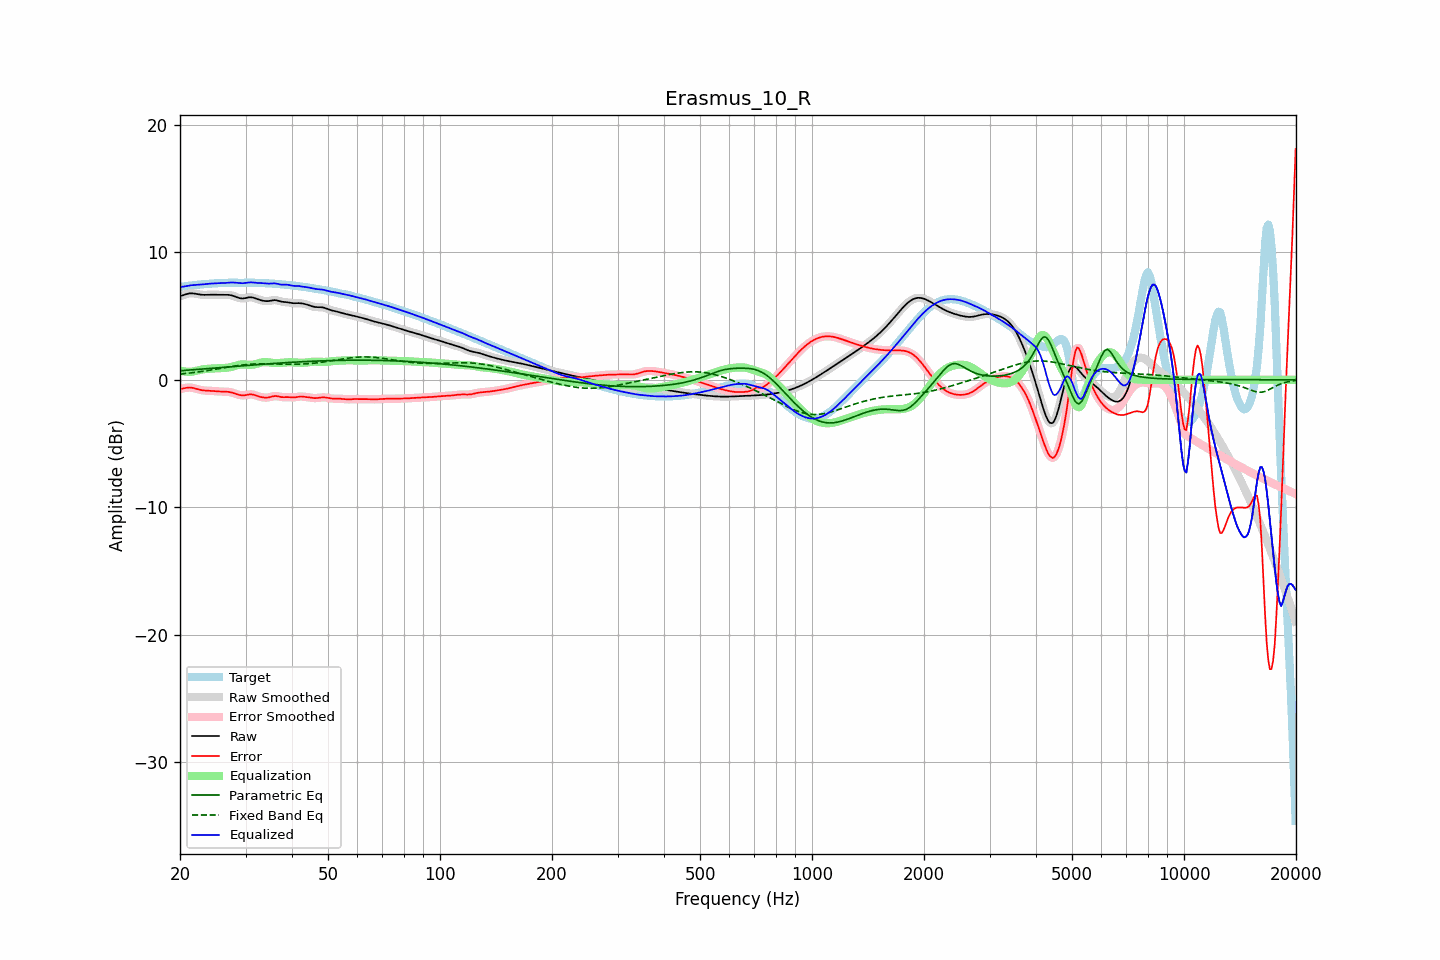

Data behind this chart, as committed beside it:
frequency, raw, error, smoothed, error_smoothed, equalization, parametric_eq, fixed_band_eq, equalized_raw, equalized_smoothed, target
20.00, 6.56, -0.72, 6.56, -0.73, 0.73, 0.71, 0.44, 7.29, 7.29, 7.28
20.20, 6.60, -0.70, 6.60, -0.70, 0.69, 0.71, 0.46, 7.29, 7.30, 7.30
20.40, 6.64, -0.68, 6.64, -0.68, 0.67, 0.72, 0.47, 7.30, 7.31, 7.32
20.61, 6.68, -0.65, 6.68, -0.65, 0.65, 0.73, 0.48, 7.33, 7.33, 7.34
20.81, 6.72, -0.63, 6.72, -0.63, 0.63, 0.74, 0.50, 7.35, 7.35, 7.35
21.02, 6.75, -0.61, 6.75, -0.61, 0.63, 0.75, 0.51, 7.38, 7.38, 7.37
21.23, 6.78, -0.61, 6.77, -0.61, 0.62, 0.76, 0.53, 7.40, 7.40, 7.38
21.44, 6.78, -0.61, 6.78, -0.62, 0.63, 0.77, 0.54, 7.41, 7.41, 7.40
21.66, 6.77, -0.64, 6.78, -0.64, 0.65, 0.78, 0.56, 7.42, 7.42, 7.41
21.87, 6.76, -0.67, 6.76, -0.67, 0.67, 0.79, 0.57, 7.43, 7.43, 7.43
22.09, 6.74, -0.70, 6.74, -0.70, 0.70, 0.80, 0.59, 7.44, 7.44, 7.44
22.31, 6.71, -0.74, 6.72, -0.74, 0.73, 0.81, 0.61, 7.45, 7.45, 7.45
22.54, 6.69, -0.78, 6.69, -0.78, 0.76, 0.82, 0.63, 7.46, 7.46, 7.47
22.76, 6.67, -0.80, 6.67, -0.80, 0.79, 0.83, 0.64, 7.47, 7.47, 7.48
22.99, 6.66, -0.83, 6.66, -0.83, 0.82, 0.84, 0.66, 7.48, 7.48, 7.49
23.22, 6.66, -0.84, 6.66, -0.84, 0.83, 0.85, 0.68, 7.49, 7.49, 7.50
23.45, 6.66, -0.85, 6.66, -0.85, 0.85, 0.86, 0.70, 7.51, 7.51, 7.51
23.69, 6.66, -0.85, 6.66, -0.85, 0.86, 0.87, 0.72, 7.52, 7.52, 7.52
23.92, 6.67, -0.86, 6.67, -0.86, 0.87, 0.88, 0.74, 7.53, 7.53, 7.53
24.16, 6.67, -0.87, 6.67, -0.87, 0.87, 0.89, 0.76, 7.54, 7.54, 7.54
24.40, 6.67, -0.88, 6.67, -0.88, 0.88, 0.90, 0.78, 7.55, 7.55, 7.55
24.65, 6.67, -0.89, 6.67, -0.89, 0.89, 0.91, 0.80, 7.56, 7.56, 7.56
24.89, 6.67, -0.90, 6.67, -0.90, 0.89, 0.92, 0.82, 7.57, 7.57, 7.57
25.14, 6.67, -0.91, 6.67, -0.91, 0.90, 0.93, 0.84, 7.57, 7.57, 7.57
25.39, 6.66, -0.91, 6.67, -0.91, 0.91, 0.94, 0.87, 7.57, 7.57, 7.58
25.65, 6.66, -0.92, 6.66, -0.92, 0.91, 0.95, 0.89, 7.58, 7.58, 7.58
25.91, 6.66, -0.92, 6.66, -0.92, 0.92, 0.96, 0.91, 7.58, 7.58, 7.59
26.16, 6.66, -0.92, 6.66, -0.92, 0.92, 0.97, 0.93, 7.59, 7.59, 7.59
26.43, 6.67, -0.93, 6.67, -0.93, 0.93, 0.98, 0.95, 7.59, 7.60, 7.59
26.69, 6.66, -0.94, 6.67, -0.93, 0.94, 0.99, 0.97, 7.60, 7.61, 7.60
26.96, 6.66, -0.95, 6.66, -0.95, 0.96, 1.01, 0.99, 7.62, 7.62, 7.61
27.23, 6.65, -0.97, 6.65, -0.97, 0.98, 1.02, 1.02, 7.63, 7.62, 7.61
27.50, 6.62, -1.00, 6.62, -1.00, 1.01, 1.03, 1.04, 7.63, 7.63, 7.62
27.77, 6.59, -1.03, 6.59, -1.03, 1.04, 1.04, 1.06, 7.63, 7.63, 7.62
28.05, 6.54, -1.07, 6.54, -1.07, 1.08, 1.05, 1.08, 7.62, 7.62, 7.62
28.33, 6.49, -1.12, 6.49, -1.12, 1.12, 1.06, 1.09, 7.61, 7.61, 7.61
28.62, 6.45, -1.16, 6.45, -1.16, 1.15, 1.07, 1.11, 7.60, 7.60, 7.60
28.90, 6.41, -1.19, 6.41, -1.19, 1.18, 1.08, 1.13, 7.58, 7.59, 7.60
29.19, 6.38, -1.22, 6.38, -1.22, 1.19, 1.09, 1.15, 7.58, 7.58, 7.60
29.48, 6.37, -1.23, 6.38, -1.22, 1.20, 1.10, 1.16, 7.57, 7.58, 7.60
29.78, 6.39, -1.22, 6.39, -1.22, 1.20, 1.11, 1.18, 7.59, 7.59, 7.61
30.08, 6.41, -1.20, 6.42, -1.20, 1.19, 1.12, 1.19, 7.60, 7.60, 7.61
30.38, 6.45, -1.17, 6.44, -1.17, 1.18, 1.13, 1.20, 7.62, 7.62, 7.62
30.68, 6.47, -1.15, 6.47, -1.15, 1.17, 1.14, 1.21, 7.64, 7.64, 7.62
30.99, 6.47, -1.14, 6.47, -1.14, 1.17, 1.15, 1.22, 7.65, 7.64, 7.62
31.30, 6.46, -1.15, 6.46, -1.16, 1.18, 1.16, 1.23, 7.64, 7.64, 7.61
31.61, 6.43, -1.18, 6.43, -1.18, 1.20, 1.17, 1.24, 7.63, 7.63, 7.61
31.93, 6.38, -1.22, 6.38, -1.22, 1.23, 1.18, 1.24, 7.61, 7.61, 7.61
32.24, 6.33, -1.27, 6.34, -1.27, 1.26, 1.19, 1.25, 7.60, 7.60, 7.60
32.57, 6.29, -1.31, 6.29, -1.31, 1.30, 1.19, 1.25, 7.59, 7.59, 7.60
32.89, 6.25, -1.35, 6.25, -1.35, 1.34, 1.20, 1.25, 7.59, 7.59, 7.60
33.22, 6.22, -1.37, 6.22, -1.37, 1.36, 1.21, 1.25, 7.58, 7.58, 7.59
33.55, 6.19, -1.39, 6.19, -1.39, 1.38, 1.22, 1.25, 7.58, 7.58, 7.58
33.89, 6.18, -1.40, 6.18, -1.40, 1.39, 1.23, 1.25, 7.56, 7.56, 7.58
34.23, 6.17, -1.40, 6.17, -1.40, 1.38, 1.24, 1.25, 7.55, 7.55, 7.57
34.57, 6.17, -1.39, 6.18, -1.38, 1.37, 1.25, 1.25, 7.54, 7.54, 7.56
34.92, 6.19, -1.36, 6.20, -1.36, 1.35, 1.26, 1.25, 7.54, 7.54, 7.55
35.27, 6.22, -1.33, 6.22, -1.33, 1.33, 1.27, 1.25, 7.55, 7.55, 7.55
35.62, 6.24, -1.30, 6.24, -1.30, 1.32, 1.28, 1.24, 7.56, 7.56, 7.54
35.97, 6.25, -1.27, 6.25, -1.28, 1.31, 1.29, 1.24, 7.57, 7.56, 7.53
... 635 more rows
